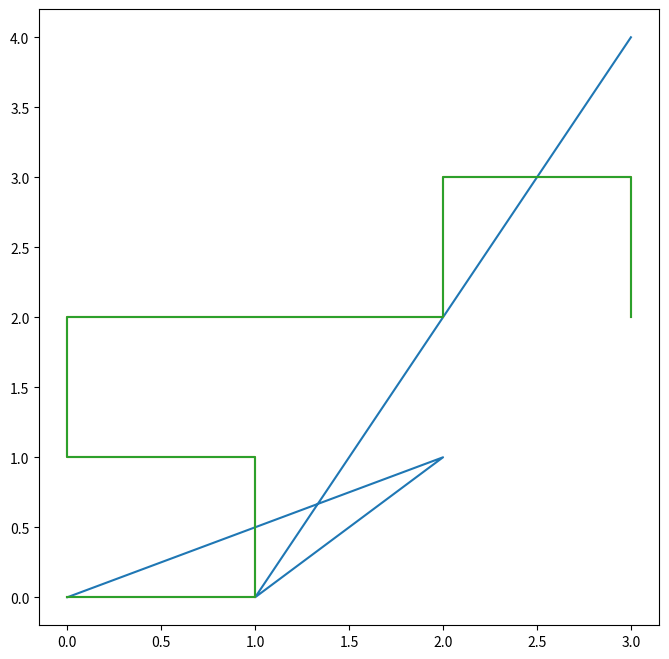

The script that saved this image: (Note: this script raises an exception after producing the figure.)
# la formule magique pour utiliser print() en python2 et python3
from __future__ import print_function
# pour que la division se comporte en python2 comme en python3
from __future__ import division

# pour que les graphiques apparaissent dans le notebook
%matplotlib inline
# importation de la librairie
import matplotlib.pyplot as pyplot

# enfin: la taille à utiliser pour les figures
import pylab
pylab.rcParams['figure.figsize'] = 8., 8.

# on construit la liste des abscisses
X = [0, 2, 1, 3]
# et la liste des ordonnées
Y = [0, 1, 0, 4]

pyplot.plot(X, Y)
pyplot.show()

# une fonction qui renvoie deux valeurs
def carre_et_cube(x):
    carre = x * x
    cube = x ** 3
    # techniquement : on contruit un tuple avec ces deux valeurs
    return carre, cube

a, b = carre_et_cube(5)
print("a=", a)
print("b=", b)

deplacements = {
    'C' : [1, 0],
    'A' : [0, 1],
    'G' : [-1, 0],
    'T' : [0, -1],
    }

deplacements['C']

delta_x, delta_y = deplacements['C']
print("a ajouter en x", delta_x)
print("a ajouter en y", delta_y)

# un algorithme qui calcule les deux chemins en x et y
# en partant et en se deplaçant le long de la chaine
def chemin_x_y(adn):
    # initialise les résultats
    chemin_x, chemin_y = [], []
    # on commence au centre
    x, y = 0, 0
    # le point de départ fait partie du chemin
    chemin_x.append(x)
    chemin_y.append(y)

    # pour tout l'ADN
    for nucleotide in adn:
        # quel deplacement faut-il faire
        delta_x, delta_y = deplacements[nucleotide]
        # on l'applique
        x += delta_x
        y += delta_y
        # on range le point courant
        # dans les listes resultat
        chemin_x.append(x)
        chemin_y.append(y)

    return chemin_x, chemin_y

petit_brin = "CAGACCACT"
X, Y = chemin_x_y(petit_brin)
print("les abscisses", X)

pyplot.plot(X, Y)
pyplot.show()

def promenade(adn):
    print("longueur de la séquence d'entrée", len(adn))
    X, Y = chemin_x_y(adn)
    pyplot.plot(X, Y)
    pyplot.show()

promenade(petit_brin)

from samples import slide_1_7
print(slide_1_7)

promenade(slide_1_7)

from fetch import fetch

# aller chercher sur ENA une clé donnée
brca1 = fetch('KT164760')

# qu'on peut donc dessiner aussi
promenade(brca1)

# Ou encore
pacific_blue_eye = fetch('HM007022')
promenade(pacific_blue_eye)

# pour pouvoir utiliser la librairie
import mpld3

adn = slide_1_7
print("longueur de la séquence d'entrée", len(adn))
X, Y = chemin_x_y(adn)
pyplot.plot(X, Y)
# au lieu d'afficher le dessin avec 
mpld3.display()